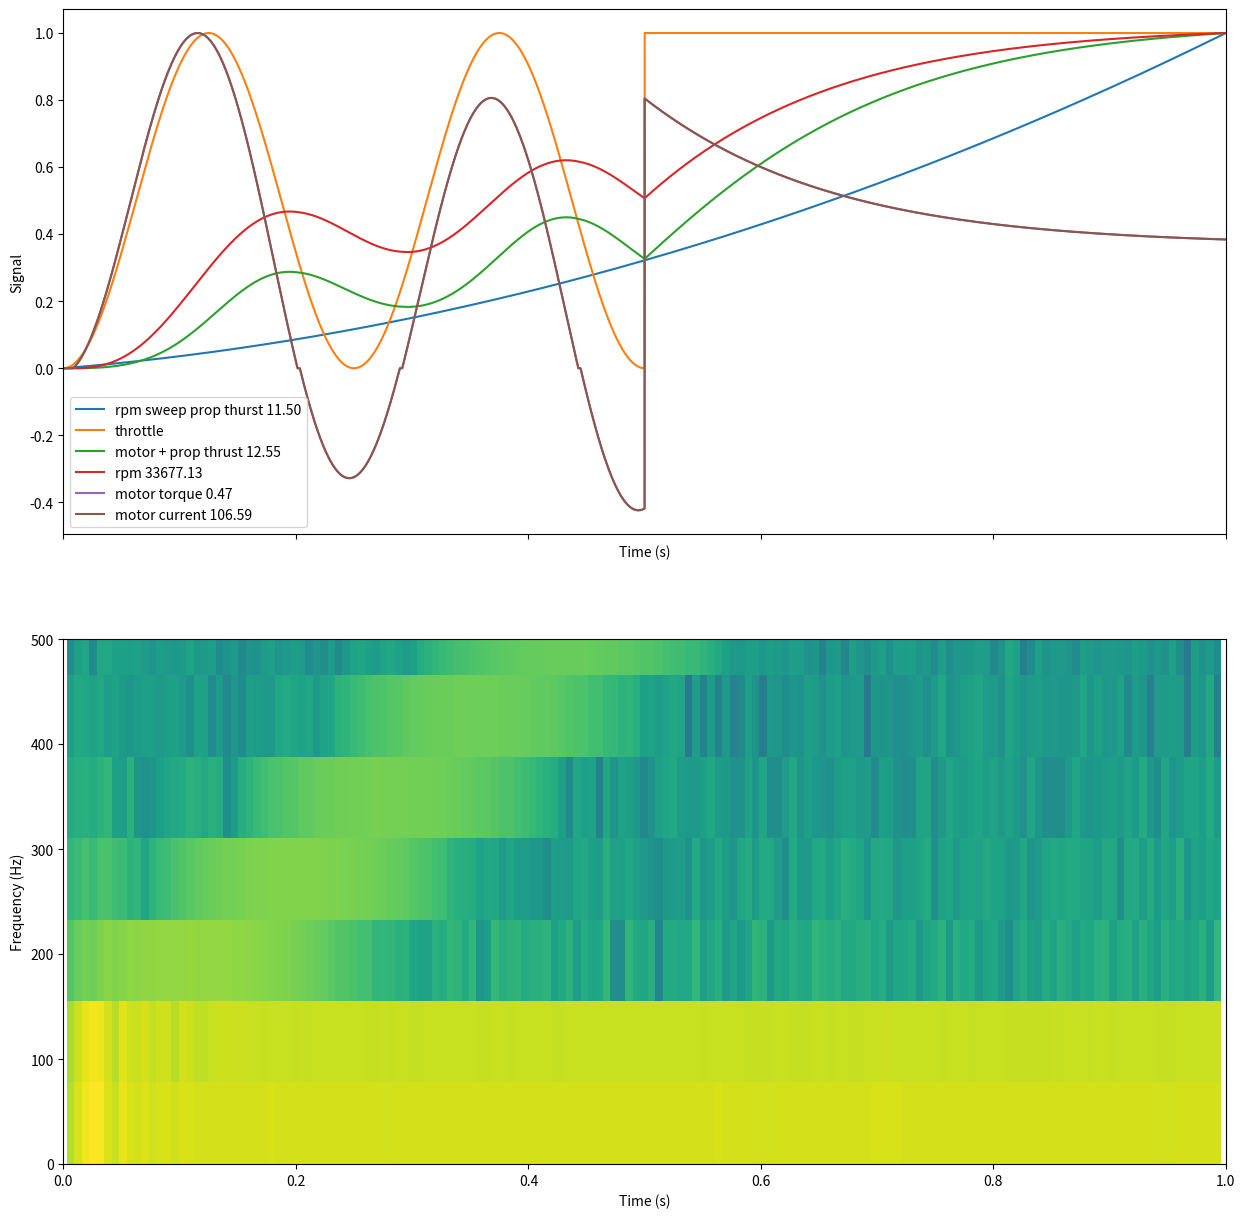

Generate this figure with matplotlib:
import math
import matplotlib.pyplot as plt
import matplotlib.mlab as mlab
import numpy as np

M_PI = 3.14159265358979


'''# 4 combo
propThrustFactor_x = -0.00014
propThrustFactor_y = -0.006
propThrustFactor_z = 3.2
maxRPM = 22000
propA = 3.3e-9
propTorqFactor = 0.0255
propInertia = 0.5e-05

motorKV = 3300.0
motorR = 0.10
motorI0 = 1.34

vbat = 16.8
'''

#''' # 5.1 race combo
propThrustFactor_x = -0.00014
propThrustFactor_y = -0.006
propThrustFactor_z = 11.5
maxRPM = 32000
propA = 8e-9
propTorqFactor = 0.011
propInertia = 2.4e-05

motorKV = 1900
motorR = 0.065
motorI0 = 1.5

vbat = 26.0
#'''

# calc & draw

def rpmToHz(rpm):
  return rpm / 60.0

def oscillation1f(amplitude, frequencyHz, t, phaseShift = 0):
  return amplitude * np.sin(2.0 * np.pi * frequencyHz * t + phaseShift)

def interpolate(x, y, i):
  return x * (1.0 - i) + y * i

output = 0.0

def lowpass(dt, cutoffFrequency, value):
  global output
  ePow = 1.0 - math.exp(-dt * 2.0 * math.pi * cutoffFrequency)
  output += (value - output) * ePow
  return output

def clamp(x, min, max):
  if (x < min):
    return min
  if (x > max):
    return max
  return x

def max(a, b):
  if(a > b):
    return a
  return b


def prop_thrust(rpm, vel):
  # max thrust vs velocity:
  propF = propThrustFactor_x * vel * vel + propThrustFactor_y * vel + propThrustFactor_z
  propF = max(0.0, propF)

  # thrust vs rpm (and max thrust)
  b = (propF - propA * maxRPM * maxRPM) / maxRPM
  result = b * rpm + propA * rpm * rpm

  return np.maximum(result, 0.0)

def prop_torque(rpm, vel):
  return prop_thrust(rpm, vel) * propTorqFactor

def motor_torque(volts, rpm):
  backEmfV = rpm / motorKV
  current = (volts - backEmfV) / (motorR * 3.0)

  if (current > 0):
    current = max(0.0, current - motorI0)
  elif (current < 0):
    current = min(0.0, current + motorI0)

  NmPerA = 8.3 / motorKV
  return current * NmPerA
  #old version:
  #return current * 60 / (motorKV * 2.0 * M_PI)

def motor_current(mTorque):
  return mTorque * motorKV / 8.3


def rpmCurve(throttleArray):
  current_rpm = 0

  rpmList = []
  thrustList = []
  motorTorqueList = []

  for throttleVal in np.nditer(throttleArray):
    pwm  = throttleVal * 1000.0 #+ 1000.0
    rpm = current_rpm

    volts = pwm / 1000.0 * vbat
    
    mtorque = motor_torque(volts, rpm)
    motorTorqueList.append(mtorque)

    ptorque = prop_torque(rpm, 0)
    nettorque = mtorque * 0.833 - ptorque
    domega = nettorque / propInertia

    drpm = (domega * dt) * 60.0 / (2.0 * M_PI)

    maxdrpm = abs(volts * motorKV - rpm)
    rpm += clamp(drpm, -maxdrpm, maxdrpm)

    pthrust= prop_thrust(rpm, 0)

    current_rpm = rpm

    rpmList.append(rpm)
    thrustList.append(pthrust)
  
  return np.array(rpmList), np.array(thrustList), np.array(motorTorqueList)

def setArray(arr, startIndex, endIndex, value):
  l = len(arr)
  for i in range(0, l):
    if i >= startIndex and i < endIndex:
      arr[i] = value



# Fixing random state for reproducibility
np.random.seed(19680801)

frequency = 20e3
delta = 1e6 / frequency

dt = delta / 1e6

time = 1
maxRpmFull = maxRPM

t = np.arange(0.0, time, dt)

#throttle = np.linspace(0, 1, len(t))
throttle = oscillation1f(0.5, 4, t, -math.pi / 2) + 0.5
setArray(throttle, time/dt/2, time/dt, 1)


rpmFull = np.linspace(0, maxRpmFull, len(t))

s1x = oscillation1f(1.0, rpmToHz(rpmFull),t)

# add some noise into the mix
nse1 = 0.5 * np.random.random(size=len(t))
sig = s1x + nse1
x = np.vectorize(lowpass)(dt, 10, sig)


# 345A for 1Nm @3300kv

thrustZeroVel = prop_thrust(rpmFull, 0.0)
rpm, thrust, motorTorque = rpmCurve(throttle)

motorCurrent = motor_current(motorTorque)

maxMotorCurrent = np.max(motorCurrent)
maxMotorTorque = np.max(motorTorque)
maxThrustZeroVel = np.max(thrustZeroVel)
maxThrust = np.max(thrust)
maxRpm = np.max(rpm)

motorCurrent = motorCurrent / maxMotorCurrent
motorTorque = motorTorque / maxMotorTorque
thrustZeroVel = thrustZeroVel / maxThrustZeroVel
thrust = thrust / maxThrust
rpm = rpm / maxRpm



NFFT = 256  # the length of the windowing segments
Fs = 1/dt  # the sampling frequency

fig, (ax1, ax2) = plt.subplots(nrows=2, sharex=True, figsize=(15, 15))
#ax1.plot(t, sig)
#ax1.plot(t, x)
ax1.plot(t, thrustZeroVel, label = 'rpm sweep prop thurst %.2f' % maxThrustZeroVel)
ax1.plot(t, throttle, label = 'throttle')
ax1.plot(t, thrust, label = 'motor + prop thrust %.2f' % maxThrust)
ax1.plot(t, rpm, label = 'rpm %.2f' % maxRpm)
ax1.plot(t, motorTorque, label = 'motor torque %.2f' % maxMotorTorque)
ax1.plot(t, motorCurrent, label = 'motor current %.2f' % maxMotorCurrent)
ax1.legend()
ax1.set_xlabel('Time (s)')
ax1.set_ylabel('Signal')

Pxx, freqs, bins, im = ax2.specgram(x, NFFT=NFFT, Fs=Fs, mode='psd')
# The `specgram` method returns 4 objects. They are:
# - Pxx: the periodogram
# - freqs: the frequency vector
# - bins: the centers of the time bins
# - im: the .image.AxesImage instance representing the data in the plot
ax2.set_xlabel('Time (s)')
ax2.set_ylabel('Frequency (Hz)')
ax2.set_xlim(0, time)
ax2.set_ylim(0, 500)

plt.show()